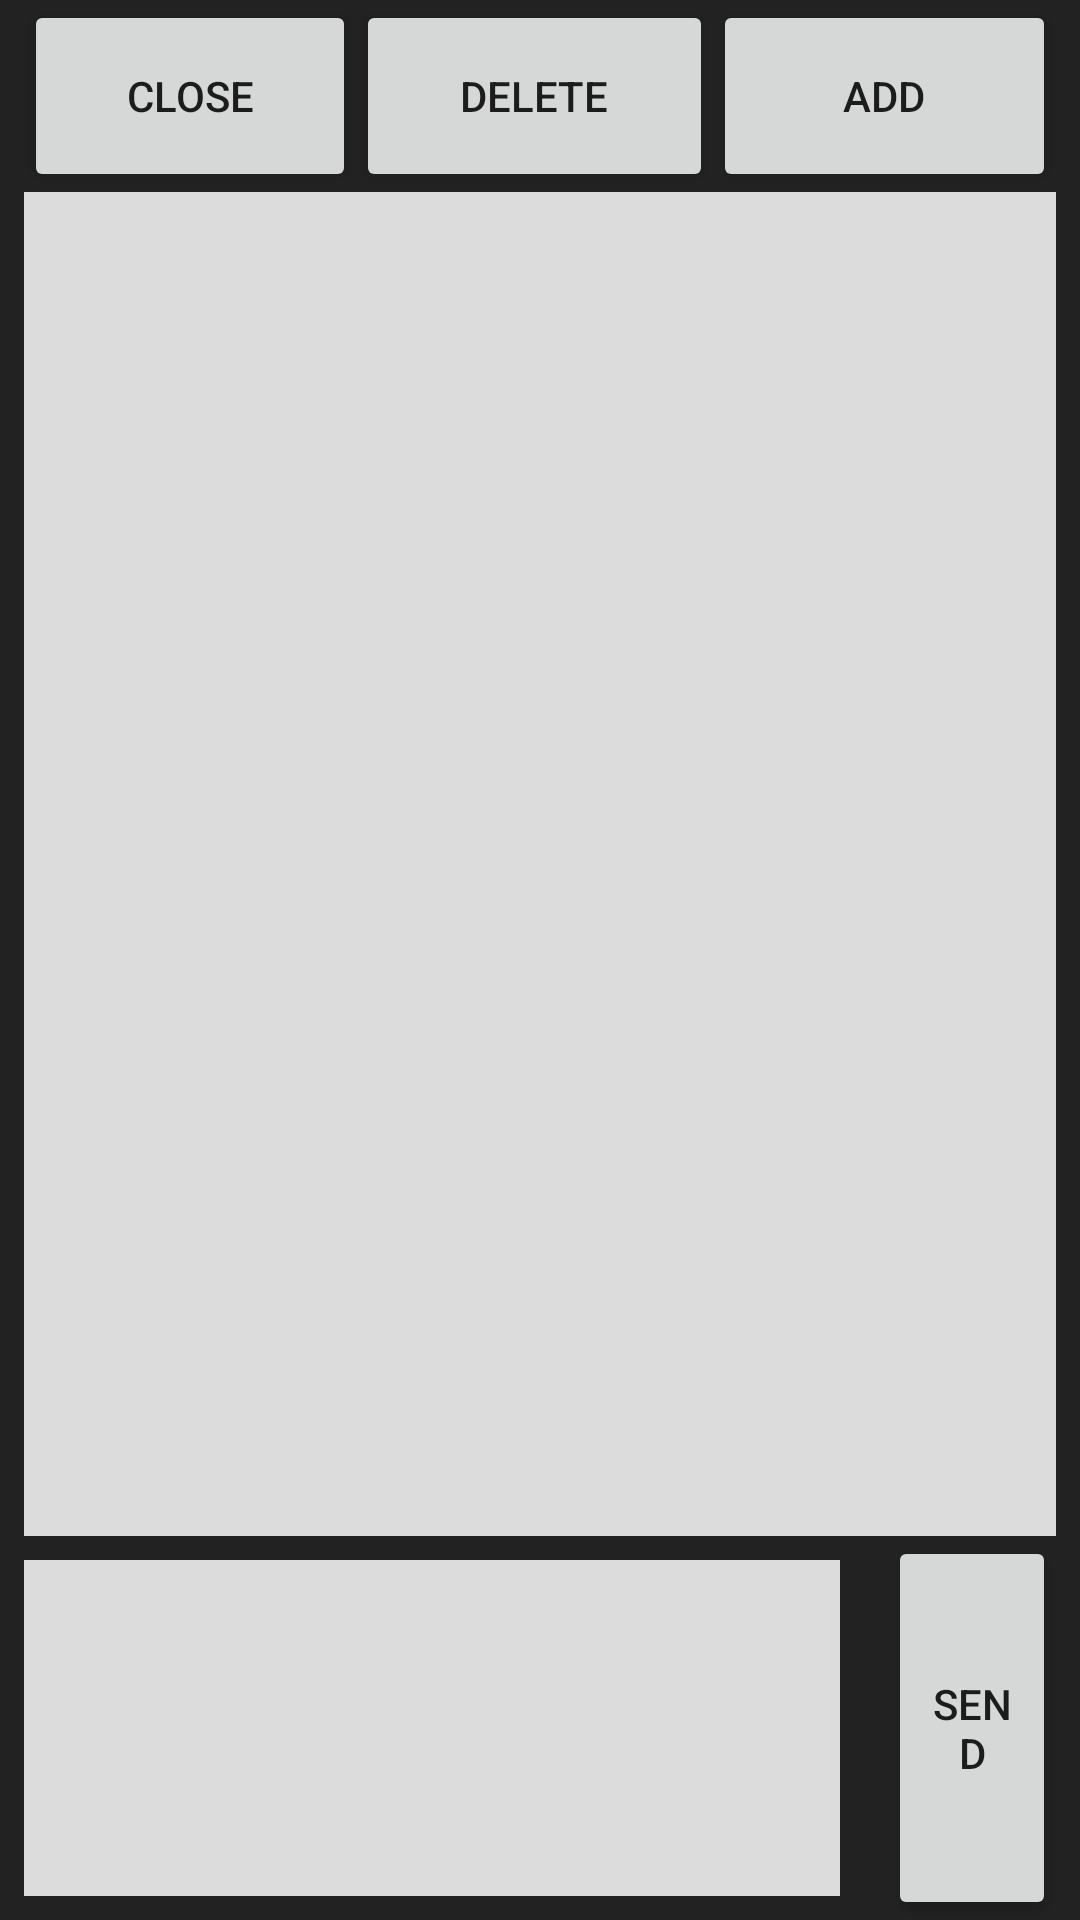

Layout XML and referenced resources for this Android screen:
<!-- AndroidManifest.xml: application theme AppTheme -->
<!-- res/layout/fragment_conversation.xml -->
<FrameLayout xmlns:android="http://schemas.android.com/apk/res/android"
  xmlns:app="http://schemas.android.com/apk/res-auto"
  xmlns:tools="http://schemas.android.com/tools"
  android:layout_width="match_parent"
  android:layout_height="match_parent"
  android:background="@color/shop_background"
  tools:context="com.cs309.nerdsbattle.nerds_battle.chat.ConversationFragment">

  <android.support.constraint.ConstraintLayout
    android:layout_width="match_parent"
    android:layout_height="match_parent"
    tools:context=".chat.ConversationActivity">


    <ScrollView
      android:id="@+id/conversation_scroll_view"
      android:layout_width="0dp"
      android:layout_height="0dp"
      android:layout_marginEnd="8dp"
      android:layout_marginStart="8dp"
      android:background="@color/white"
      app:layout_constraintBottom_toTopOf="@+id/guideline"
      app:layout_constraintEnd_toEndOf="parent"
      app:layout_constraintStart_toStartOf="parent"
      app:layout_constraintTop_toTopOf="@+id/guideline11">

      <TextView
        android:id="@+id/conversation_text"
        android:layout_width="match_parent"
        android:layout_height="wrap_content"
        android:background="@color/white"
        android:scrollIndicators="right"
        android:scrollbars="vertical"
        tools:layout_constraintLeft_creator="1"
        tools:layout_constraintRight_creator="1"
        tools:layout_constraintTop_creator="1"
        tools:layout_editor_absoluteX="84dp"
        tools:layout_editor_absoluteY="265dp" />

    </ScrollView>

    <android.support.constraint.Guideline
      android:id="@+id/guideline"
      android:layout_width="wrap_content"
      android:layout_height="wrap_content"
      android:orientation="horizontal"
      app:layout_constraintGuide_percent="0.8" />

    <EditText
      android:id="@+id/send_message_text"
      android:layout_width="0dp"
      android:layout_height="0dp"
      android:layout_marginBottom="8dp"
      android:layout_marginLeft="8dp"
      android:layout_marginRight="8dp"
      android:layout_marginTop="8dp"
      android:background="@color/white"
      android:ems="10"
      android:inputType="textPersonName"
      app:layout_constraintBottom_toBottomOf="parent"
      app:layout_constraintLeft_toLeftOf="parent"
      app:layout_constraintRight_toLeftOf="@+id/guideline2"
      app:layout_constraintTop_toTopOf="@+id/guideline" />

    <android.support.constraint.Guideline
      android:id="@+id/guideline2"
      android:layout_width="wrap_content"
      android:layout_height="wrap_content"
      android:orientation="vertical"
      app:layout_constraintGuide_percent="0.8" />

    <Button
      android:id="@+id/send_message_button"
      android:layout_width="0dp"
      android:layout_height="0dp"
      android:layout_marginLeft="8dp"
      android:layout_marginRight="8dp"
      android:text="Send"
      app:layout_constraintBottom_toBottomOf="parent"
      app:layout_constraintLeft_toLeftOf="@+id/guideline2"
      app:layout_constraintRight_toRightOf="parent"
      app:layout_constraintTop_toTopOf="@+id/guideline"
      app:layout_constraintVertical_bias="1.0" />

    <android.support.constraint.Guideline
      android:id="@+id/guideline11"
      android:layout_width="wrap_content"
      android:layout_height="wrap_content"
      android:orientation="horizontal"
      app:layout_constraintGuide_percent="0.1" />

    <Button
      android:id="@+id/close_conversation_button"
      android:layout_width="0dp"
      android:layout_height="0dp"
      android:layout_marginStart="8dp"
      android:text="Close"
      app:layout_constraintBottom_toTopOf="@+id/guideline11"
      app:layout_constraintEnd_toStartOf="@+id/guideline13"
      app:layout_constraintHorizontal_bias="0.347"
      app:layout_constraintStart_toStartOf="parent"
      app:layout_constraintTop_toTopOf="parent" />

    <Button
      android:id="@+id/delete_conversation_button"
      android:layout_width="0dp"
      android:layout_height="0dp"
      android:text="Delete"
      app:layout_constraintBottom_toTopOf="@+id/guideline11"
      app:layout_constraintEnd_toStartOf="@+id/guideline14"
      app:layout_constraintStart_toStartOf="@+id/guideline13"
      app:layout_constraintTop_toTopOf="parent"
      app:layout_constraintVertical_bias="0.384" />

    <Button
      android:id="@+id/add_to_conversation_button"
      android:layout_width="0dp"
      android:layout_height="0dp"
      android:layout_marginEnd="8dp"
      android:text="Add"
      app:layout_constraintBottom_toTopOf="@+id/guideline11"
      app:layout_constraintEnd_toEndOf="parent"
      app:layout_constraintStart_toStartOf="@+id/guideline14"
      app:layout_constraintTop_toTopOf="parent" />

    <android.support.constraint.Guideline
      android:id="@+id/guideline13"
      android:layout_width="wrap_content"
      android:layout_height="wrap_content"
      android:orientation="vertical"
      app:layout_constraintGuide_percent="0.33" />
    <android.support.constraint.Guideline
      android:id="@+id/guideline14"
      android:layout_width="wrap_content"
      android:layout_height="wrap_content"
      android:orientation="vertical"
      app:layout_constraintGuide_percent="0.66" />


  </android.support.constraint.ConstraintLayout>

</FrameLayout>
<!-- resources referenced by this layout -->
<resources>
  <color name="shop_background">#222222</color>
  <color name="white">#dcdcdc</color>
  <style name="AppTheme" parent="Theme.AppCompat.Light.DarkActionBar">
          
          <item name="colorPrimary">@color/colorPrimary</item>
          <item name="colorPrimaryDark">@color/colorPrimaryDark</item>
          <item name="colorAccent">@color/colorAccent</item>
      </style>
  <color name="colorPrimary">#3F51B5</color>
  <color name="colorPrimaryDark">#303f9f</color>
  <color name="colorAccent">#ff4081</color>
</resources>
